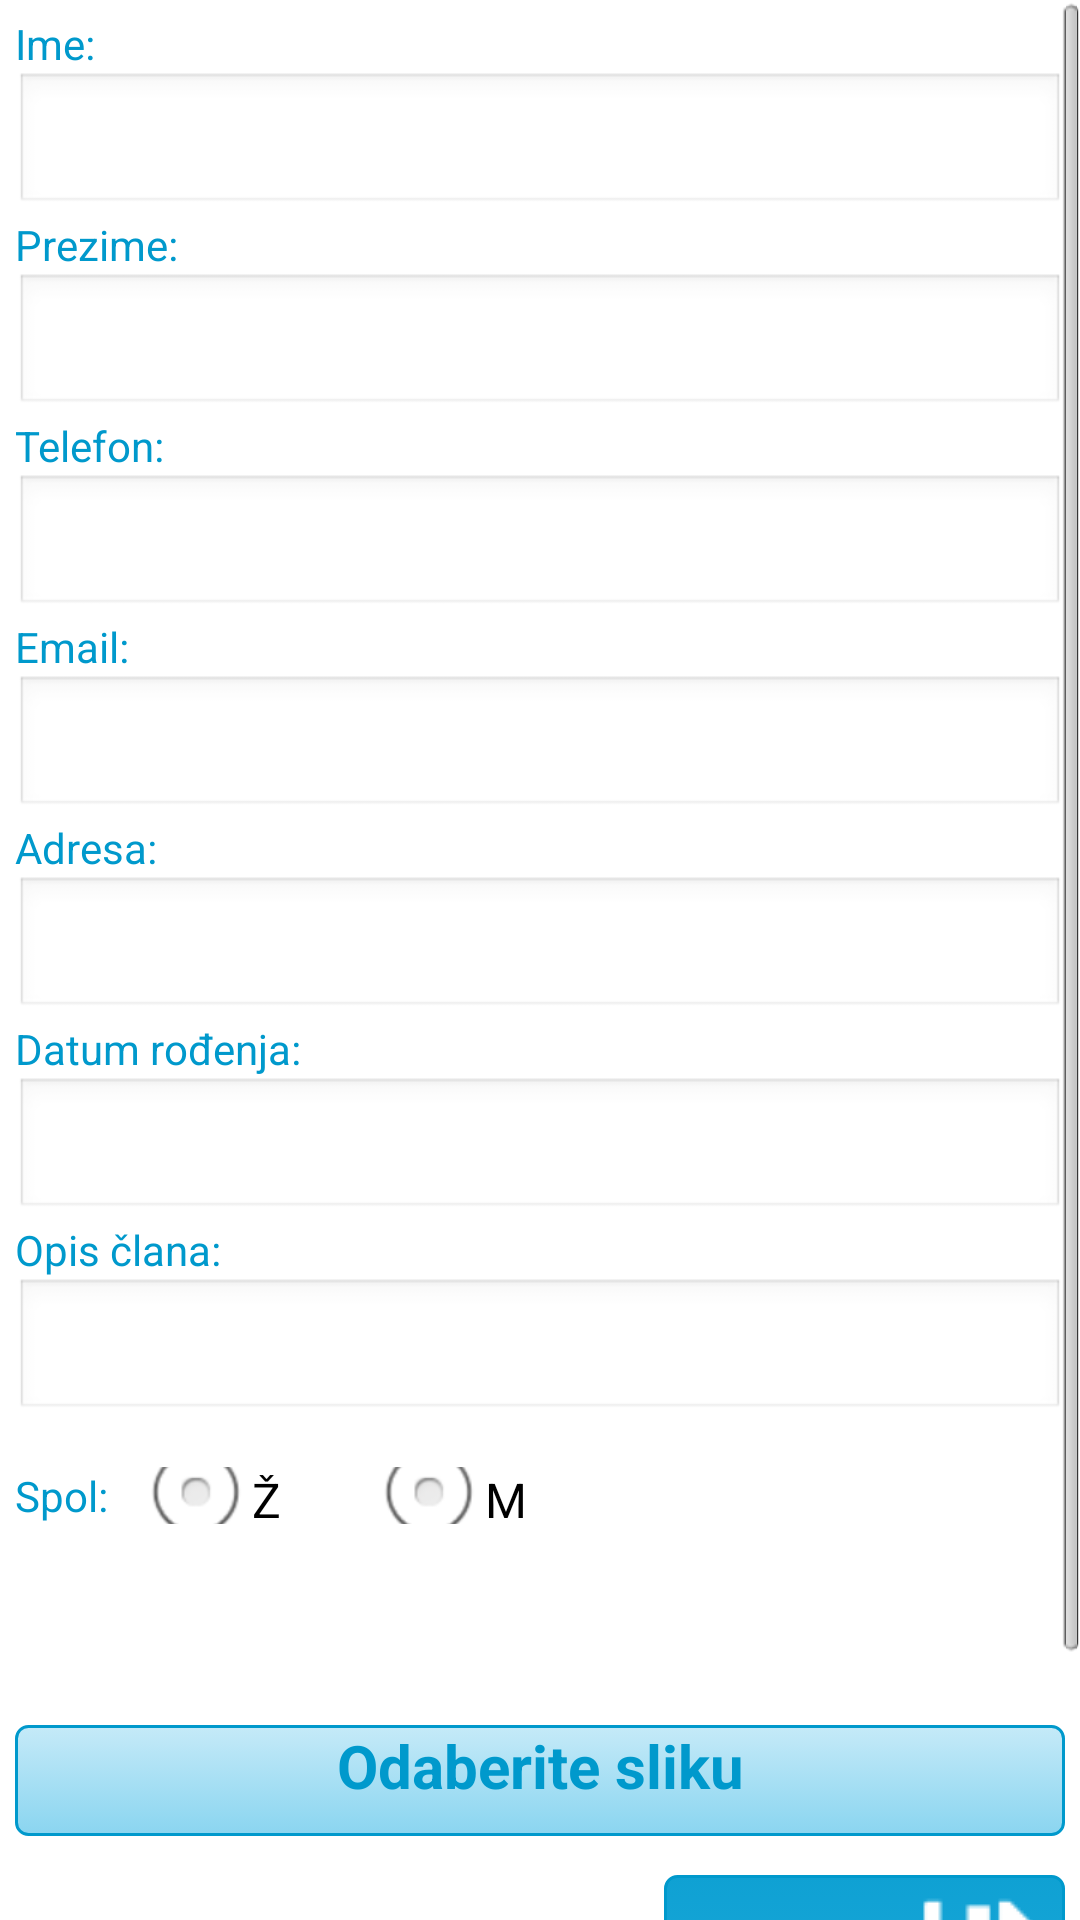

Layout XML and referenced resources for this Android screen:
<!-- AndroidManifest.xml: application theme AppTheme -->
<!-- res/layout/clan_form.xml -->
<?xml version="1.0" encoding="utf-8"?>
<ScrollView xmlns:android="http://schemas.android.com/apk/res/android"
    android:id="@+id/ScrollView1"
    android:layout_width="match_parent"
    android:layout_height="match_parent" >
    
    <LinearLayout 
        android:id="@+id/Layout1"
         android:layout_width="match_parent"
    	android:layout_height="match_parent"
    	android:paddingLeft="5dp"
    	android:paddingRight="5dp"
    	android:paddingTop="5dp"
    	android:paddingBottom="5dp"
    	android:orientation="vertical">

    <TextView
        android:id="@+id/twClanIme"
        android:layout_width="wrap_content"
        android:layout_height="wrap_content"
        style="@style/OrangeText"
        android:text="@string/twTxtClanIme" />

    <EditText
        android:id="@+id/etClanIme"
        android:layout_width="match_parent"
        android:layout_height="wrap_content"
        android:inputType="textCapWords"
        style="@style/SiviText"
        android:ems="10" >

    

    </EditText>

    <TextView
        android:id="@+id/twClanPrezime"
        android:layout_width="wrap_content"
        android:layout_height="wrap_content"
        style="@style/OrangeText"
        android:text="@string/twTxtClanPrezime" />

    <EditText
        android:id="@+id/etClanPrezime"
        android:layout_width="match_parent"
        android:layout_height="wrap_content"
        style="@style/SiviText"
        android:inputType="textCapWords"
        android:ems="10" />

    <TextView
        android:id="@+id/twClanTelefon"
        android:layout_width="wrap_content"
        android:layout_height="wrap_content"
        style="@style/OrangeText"
        android:text="@string/twTxtClanTelefon" />

    <EditText
        android:id="@+id/etClanTelefon"
        android:layout_width="match_parent"
        android:layout_height="wrap_content"
        style="@style/SiviText"
        android:ems="10"
        android:inputType="phone" />

    <TextView
        android:id="@+id/twClanEmail"
        android:layout_width="wrap_content"
        android:layout_height="wrap_content"
        style="@style/OrangeText"
        android:text="@string/twTxtClanEmail" />

    <EditText
        android:id="@+id/etClanEmail"
        android:layout_width="match_parent"
        android:layout_height="wrap_content"
        style="@style/SiviText"
        android:ems="10"
        android:inputType="textEmailAddress" />

    <TextView
        android:id="@+id/twClanAdresa"
        android:layout_width="wrap_content"
        android:layout_height="wrap_content"
        style="@style/OrangeText"
        android:text="@string/twTxtClanAdresa" />

    <EditText
        android:id="@+id/etClanAdresa"
        android:layout_width="match_parent"
        android:layout_height="wrap_content"
        android:inputType="textCapSentences"
        style="@style/SiviText"
        android:ems="10"
        android:singleLine="false" />
    
          <TextView
        android:id="@+id/twDatum"
        android:layout_width="wrap_content"
        android:layout_height="wrap_content"
        style="@style/OrangeText"
        android:text="@string/twDatumRodjenja" />     
        
        
  <EditText
        android:id="@+id/etIzabraniDatum"
        android:layout_width="match_parent"
        android:layout_height="wrap_content"
        style="@style/SiviText"
        android:editable="false"
   		android:focusable="true"
   		android:paddingBottom="10dp"
        android:ems="10"/>
    
     <TextView
        android:id="@+id/twClanOpis"
        android:layout_width="wrap_content"
        android:layout_height="wrap_content"
        style="@style/OrangeText"
        android:text="@string/twTxtClanOpis" />

    <EditText
        android:id="@+id/etClanOpis"
        android:layout_width="match_parent"
        android:layout_height="wrap_content"
        style="@style/SiviText"
        android:inputType="textCapSentences"
        android:ems="10"/>
   

  
  
     <TableLayout
        android:id="@+id/tableLayout1"
        android:layout_width="match_parent"
        android:layout_height="wrap_content"
        android:layout_gravity="bottom"
        android:paddingTop="5dip"
        android:paddingBottom="12dip" >

        <TableRow>
            
   <TextView
        android:id="@+id/twSpol"
        android:layout_width="wrap_content"
        android:layout_height="wrap_content"
        style="@style/OrangeText"
        android:layout_marginTop="10dp"
        android:layout_marginBottom="10dp"
        android:layout_marginRight="10dp"
        android:text="@string/twSpol" />
            
      <RadioGroup
        android:id="@+id/rgSpol"
        android:layout_width="fill_parent"
        android:layout_height="fill_parent"
        android:layout_marginTop="10dp"
        android:layout_marginBottom="10dp"
        android:orientation="horizontal"
        android:gravity="right|center_vertical"
        >
      
    <RadioButton
        android:id="@+id/rbZena"
         android:layout_marginRight="30dp"
         android:gravity="right|center_vertical"
        android:text="@string/rbZena" />
    
       <RadioButton
        android:id="@+id/rbMusko"
         android:gravity="right|center_vertical"
        android:text="@string/rbMusko" />
       
    </RadioGroup>
            
   </TableRow> 
     
   </TableLayout>
  

   <LinearLayout
    android:id="@+id/ClanFormLayoutZaKriterij"
    android:layout_width="match_parent"
    android:layout_height="match_parent"
    android:orientation="vertical"
    >
</LinearLayout>
 
      

   <LinearLayout
     android:id="@+id/ClanFormLayoutZaGrupe"
    android:layout_width="match_parent"
    android:layout_height="match_parent"
    android:layout_marginTop="30dp"
    android:orientation="vertical" >
        
	</LinearLayout>
   
   
   <LinearLayout
     android:id="@+id/ClanFormLayoutZaSliku"
    android:layout_width="match_parent"
    android:layout_height="match_parent"
    android:layout_marginTop="15dp"
    android:orientation="vertical"
    >
	
      
     <Button
        android:id="@+id/btnSelectPhoto"
        android:layout_width="match_parent"
        android:layout_height="wrap_content"
        android:paddingTop="0dp"
        android:layout_marginTop="0dp"
        android:layout_marginBottom="3dp"
        android:textSize="20dp"
        android:textStyle="bold"
        style="@style/OrangeText"
        android:background="@drawable/button_orange"
        android:text="@string/btnSelectPhoto" />
     
    
        
    <ImageView
            android:id="@+id/viewImage"
            android:layout_width="0dp"
            android:layout_height="0dp"
            android:layout_gravity="center"/>
       

  
  </LinearLayout>
  
       
  <LinearLayout
        android:orientation="vertical"
        android:layout_width="fill_parent"
        android:layout_height="fill_parent"
        android:gravity="right|center_vertical">
   
    <Button
        android:id="@+id/btnUnesiClana"
        android:layout_width="wrap_content"
        android:layout_height="wrap_content"
        android:layout_marginTop="10dp"
        android:textSize="22dp"
        style="@style/ButtonTextNoShadow"
        android:background="@drawable/button_save"
        android:gravity="center"
        android:drawableRight="@drawable/save"
        android:text="@string/btnTxtUnesiClan" /> 

       
</LinearLayout>
  
  
  
        
    <TextView
        android:id="@+id/txtOdabrani"
        android:layout_width="wrap_content"
        android:layout_height="wrap_content"/>
   

    <TextView
        android:id="@+id/txtUpisaniClan"
        android:layout_width="wrap_content"
        android:layout_height="wrap_content"
        android:text="@string/twTxtUpisaniClan"/>
    
  
   
  <TextView
        android:id="@+id/txtPopisGrupaZaClana"
        android:layout_width="wrap_content"
        android:layout_height="wrap_content"/>
    
    </LinearLayout>

</ScrollView>
<!-- resources referenced by this layout -->
<resources>
  <!-- drawable button_orange (drawable) -->
  <?xml version="1.0" encoding="utf-8"?>
  <selector xmlns:android="http://schemas.android.com/apk/res/android">
      <item android:state_pressed="true" >
          <shape>
              <solid
                  android:color="#C5EAF8" />
              <stroke
                  android:width="1dp"
                  android:color="#C5EAF8" />
              <corners
                  android:radius="3dp" />
              <padding
                  android:left="10dp"
                  android:top="10dp"
                  android:right="10dp"
                  android:bottom="10dp" />
          </shape>
      </item>
      <item>
          <shape>
              <gradient
                  android:startColor="#C5EAF8"
                  android:endColor="#8AD5F0"
                  android:angle="270" />
              <stroke
                  android:width="1dp"
                  android:color="#0099CC" />
              <corners
                  android:radius="4dp" />
              <padding
                  android:left="10dp"
                  android:top="10dp"
                  android:right="10dp"
                  android:bottom="10dp" />
          </shape>
      </item>
  </selector>
  <!-- drawable button_save (drawable) -->
  <?xml version="1.0" encoding="utf-8"?>
  <selector xmlns:android="http://schemas.android.com/apk/res/android">
      <item android:state_pressed="true" >
          <shape>
              <solid
                  android:color="#8AD5F0" />
              <stroke
                  android:width="1dp"
                  android:color="#0099CC" />
              <corners
                  android:radius="3dp" />
              <padding
                  android:left="5dp"
                  android:top="5dp"
                  android:right="5dp"
                  android:bottom="5dp" />
          </shape>
      </item>
      <item>
          <shape>
              <gradient
                  android:startColor="#0FA1D3"
                  android:endColor="#1DA9DA"
                  android:angle="270" />
              <stroke
                  android:width="1dp"
                  android:color="#0099CC" />
              <corners
                  android:radius="4dp" />
              <padding
                  android:left="5dp"
                  android:top="5dp"
                  android:right="5dp"
                  android:bottom="5dp" />
          </shape>
      </item>
  </selector>
  <!-- drawable save: png bitmap (drawable, 375 bytes) -->
  <string name="btnSelectPhoto">Odaberite sliku</string>
  <string name="btnTxtUnesiClan">Spremi </string>
  <string name="rbMusko">M</string>
  <string name="rbZena">Ž</string>
  <string name="twDatumRodjenja">Datum rođenja:</string>
  <string name="twSpol">Spol:</string>
  <string name="twTxtClanAdresa">Adresa:</string>
  <string name="twTxtClanEmail">Email:</string>
  <string name="twTxtClanIme">Ime:</string>
  <string name="twTxtClanOpis">Opis člana:</string>
  <string name="twTxtClanPrezime">Prezime:</string>
  <string name="twTxtClanTelefon">Telefon:</string>
  <string name="twTxtUpisaniClan" />
  <style name="ButtonTextNoShadow">
      <item name="android:textColor">#ffffff</item>
      <item name="android:gravity">left</item>
      <item name="android:paddingLeft">10dip</item>
      <item name="android:paddingTop">3dip</item>
      <item name="android:textSize">20dp</item>
      <item name="android:textStyle">bold</item>
  </style>
  <style name="OrangeText">
      <item name="android:textColor">#0099CC</item>
  </style>
  <style name="SiviText">
      <item name="android:textColor">#000000</item>
  </style>
  <style name="AppTheme" parent="AppBaseTheme">
          
      </style>
  <style name="AppBaseTheme" parent="android:Theme.Light">
          
      </style>
</resources>
